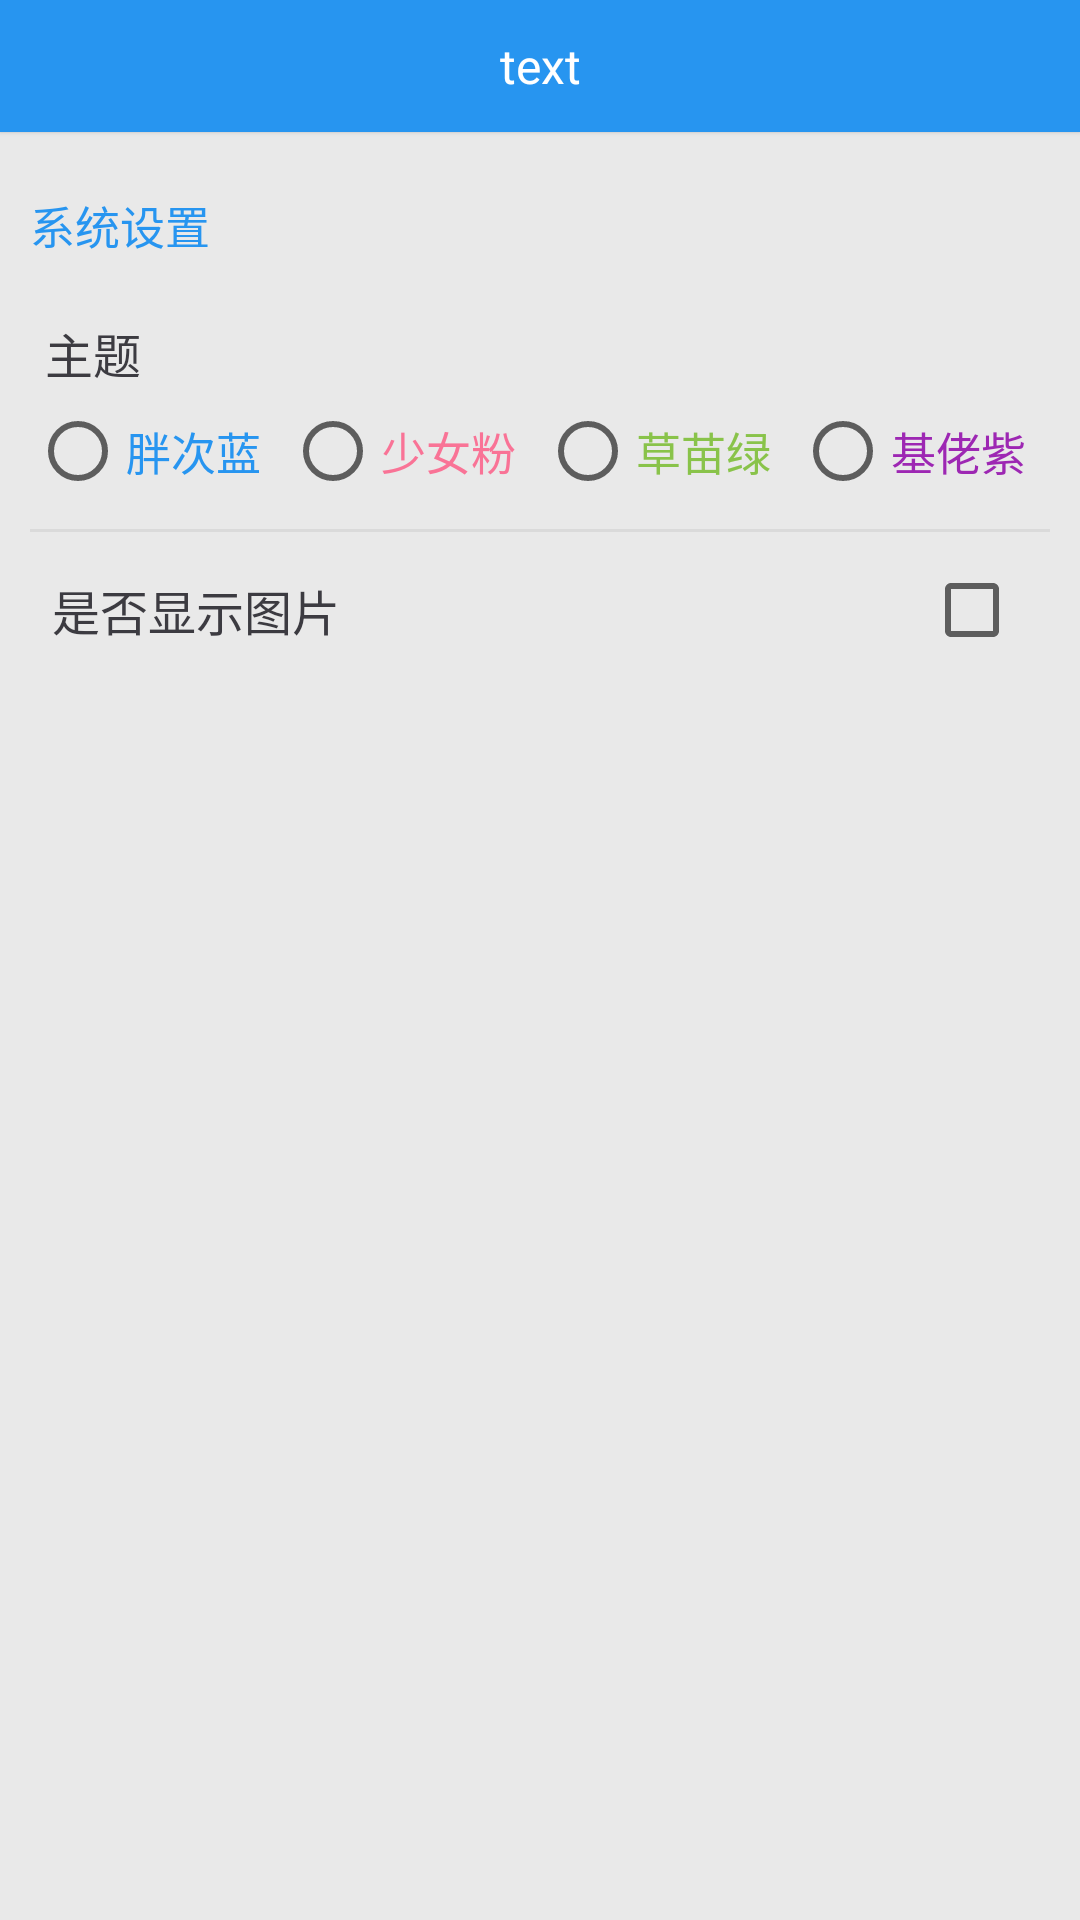

The Android layout XML behind this screen, and the referenced resources:
<!-- AndroidManifest.xml: application theme AppTheme.NoActionBar -->
<!-- res/layout/activity_setting.xml -->
<?xml version="1.0" encoding="utf-8"?>
<android.support.design.widget.CoordinatorLayout xmlns:android="http://schemas.android.com/apk/res/android"
    xmlns:app="http://schemas.android.com/apk/res-auto"
    xmlns:tools="http://schemas.android.com/tools"
    android:layout_width="match_parent"
    android:layout_height="match_parent"
    android:background="@color/crE9E9E9"
    android:fitsSystemWindows="true"
    tools:context="com.yan.campusbbs.module.MainActivity">


    <ScrollView
        android:layout_width="match_parent"
        android:layout_height="match_parent"
        android:paddingTop="@dimen/action_bar_height">

        <LinearLayout
            android:layout_width="match_parent"
            android:layout_height="match_parent"
            android:layout_marginLeft="10dp"
            android:layout_marginRight="10dp"
            android:orientation="vertical">

            <TextView
                android:id="@+id/setting_system_title"
                android:layout_width="match_parent"
                android:layout_height="wrap_content"
                android:layout_marginBottom="10dp"
                android:layout_marginTop="20dp"
                android:text="系统设置"
                android:textColor="@color/colorPrimary1"
                android:textSize="@dimen/size_sp_15" />

            <TextView
                android:layout_width="match_parent"
                android:layout_height="wrap_content"
                android:layout_marginBottom="5dp"
                android:layout_marginLeft="5dp"
                android:layout_marginTop="10dp"
                android:text="主题"
                android:textColor="@color/cr3C3B41"
                android:textSize="@dimen/size_sp_16" />

            <RadioGroup
                android:layout_width="match_parent"
                android:layout_height="wrap_content"
                android:orientation="horizontal">

                <RadioButton
                    android:id="@+id/setting_skin_select1"
                    android:layout_width="wrap_content"
                    android:layout_height="wrap_content"
                    android:layout_weight="1"
                    android:text="胖次蓝"
                    android:textColor="@color/colorPrimary1"
                    android:textSize="@dimen/size_sp_15" />

                <RadioButton
                    android:id="@+id/setting_skin_select2"
                    android:layout_width="wrap_content"
                    android:layout_height="wrap_content"
                    android:layout_weight="1"
                    android:text="少女粉"
                    android:textColor="@color/colorPrimary2"
                    android:textSize="@dimen/size_sp_15" />

                <RadioButton
                    android:id="@+id/setting_skin_select3"
                    android:layout_width="wrap_content"
                    android:layout_height="wrap_content"
                    android:layout_weight="1"
                    android:text="草苗绿"
                    android:textColor="@color/colorPrimary3"
                    android:textSize="@dimen/size_sp_15" />

                <RadioButton
                    android:id="@+id/setting_skin_select4"
                    android:layout_width="wrap_content"
                    android:layout_height="wrap_content"
                    android:layout_weight="1"
                    android:text="基佬紫"
                    android:textColor="@color/colorPrimary4"
                    android:textSize="@dimen/size_sp_15" />

            </RadioGroup>

            <View
                android:layout_width="match_parent"
                android:layout_height="1sp"
                android:layout_marginTop="10dp"
                android:background="@color/cr11000000" />

            <FrameLayout
                android:layout_width="match_parent"
                android:layout_height="wrap_content"
                android:layout_marginBottom="5dp"
                android:layout_marginTop="10dp">

                <TextView
                    android:layout_width="match_parent"
                    android:layout_height="wrap_content"
                    android:layout_gravity="center"
                    android:layout_marginLeft="5dp"
                    android:text="是否显示图片"
                    android:textColor="@color/cr3C3B41"
                    android:textSize="@dimen/size_sp_16" />

                <CheckBox

                    android:id="@+id/setting_img_show_control"
                    android:layout_width="wrap_content"
                    android:layout_height="wrap_content"
                    android:layout_gravity="right|center"
                    android:layout_marginRight="10dp" />

            </FrameLayout>

        </LinearLayout>
    </ScrollView>

    <include layout="@layout/common_app_bar" />

</android.support.design.widget.CoordinatorLayout>
<!-- res/layout/common_app_bar.xml (included above) -->
<?xml version="1.0" encoding="utf-8"?>
<android.support.v7.widget.CardView xmlns:android="http://schemas.android.com/apk/res/android"
    xmlns:app="http://schemas.android.com/apk/res-auto"
    android:id="@+id/common_app_bar"
    android:layout_width="match_parent"
    android:layout_height="@dimen/action_bar_height"
    android:orientation="vertical"
    app:cardBackgroundColor="@color/colorPrimaryDark"
    app:cardCornerRadius="0dp"
    app:cardElevation="1sp" >

    <ImageView
        android:id="@+id/arrow_back"
        android:layout_width="33dp"
        android:layout_height="33dp"
        android:layout_gravity="center_vertical"
        android:layout_marginLeft="5dp"
        android:background="?selectableItemBackgroundBorderless"
        android:clickable="true"
        android:padding="5dp"
        android:src="@drawable/ic_arrow_back_white" />

    <TextView
        android:id="@+id/title"
        android:layout_width="match_parent"
        android:layout_height="match_parent"
        android:layout_marginLeft="40dp"
        android:layout_marginRight="40dp"
        android:gravity="center"
        android:lines="1"
        android:text="text"
        android:textColor="@color/crFFFFFF"
        android:textSize="@dimen/size_sp_16" />
</android.support.v7.widget.CardView>
<!-- resources referenced by this layout -->
<resources>
  <color name="colorPrimary1">#2795F0</color>
  <color name="colorPrimary2">#F97396</color>
  <color name="colorPrimary3">#89C34A</color>
  <color name="colorPrimary4">#9D27B3</color>
  <color name="colorPrimaryDark">#2795F0</color>
  <color name="cr11000000">#11000000</color>
  <color name="cr3C3B41">#3C3B41</color>
  <color name="crE9E9E9">#E9E9E9</color>
  <color name="crFFFFFF">#ffffff</color>
  <dimen name="action_bar_height">44dp</dimen>
  <dimen name="size_sp_15">15sp</dimen>
  <dimen name="size_sp_16">16sp</dimen>
  <style name="AppTheme.NoActionBar">
          <item name="windowActionBar">false</item>
          <item name="windowNoTitle">true</item>
      </style>
</resources>
